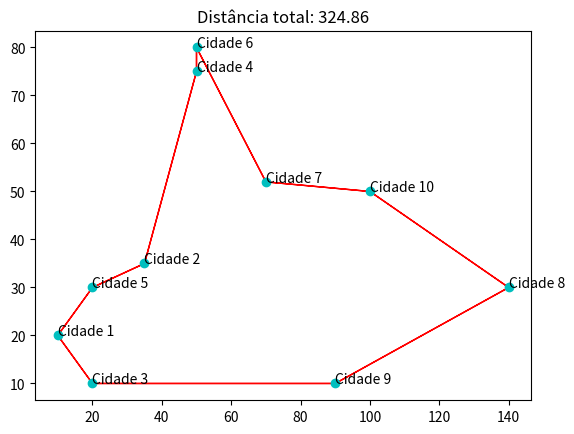

Here is the Python script that generated this plot:
import matplotlib.pyplot as plt
import random
import math
import time

''' [redacted]
[redacted] '''

inicio = time.time()

# Parâmetros do algoritmo
t_inicial = 100
t_final = 1
alpha = 0.99

# Cidades
cidades = [
    ("Cidade 1", (10, 20)),
    ("Cidade 2", (35, 35)),
    ("Cidade 3", (20, 10)),
    ("Cidade 4", (50, 75)),
    ("Cidade 5", (20, 30)),
    ("Cidade 6", (50, 80)),
    ("Cidade 7", (70, 52)),
    ("Cidade 8", (140, 30)),
    ("Cidade 9", (90, 10)),
    ("Cidade 10", (100, 50))
]

# Número de cidades
n = len(cidades)

# Distâncias entre as cidades
distancias = [[0 for j in range(n)] for i in range(n)]
for i in range(n):
    for j in range(i + 1, n):
        x1, y1 = cidades[i][1]
        x2, y2 = cidades[j][1]
        d = math.sqrt((x1 - x2) ** 2 + (y1 - y2) ** 2)
        distancias[i][j] = d
        distancias[j][i] = d

# Função para calcular o custo de uma solução


def custo(solucao):
    c = 0
    for i in range(n):
        c += distancias[solucao[i]][solucao[(i + 1) % n]]
    return c


# Gera uma solução inicial aleatória
solucao_atual = random.sample(range(n), n)
custo_atual = custo(solucao_atual)

# Melhor solução encontrada
melhor_solucao = solucao_atual[:]
melhor_custo = custo_atual

# Temperatura atual
t = t_inicial

# Algoritmo Simulated Annealing
while t > t_final:
    # Gera uma nova solução a partir da solução atual
    i = random.randint(0, n - 1)
    j = random.randint(0, n - 1)
    nova_solucao = solucao_atual[:]
    nova_solucao[i], nova_solucao[j] = nova_solucao[j], nova_solucao[i]
    novo_custo = custo(nova_solucao)

    # Decide se aceita a nova solução
    delta = novo_custo - custo_atual
    if delta < 0 or random.random() < math.exp(-delta / t):
        solucao_atual = nova_solucao
        custo_atual = novo_custo

        # Atualiza a melhor solução encontrada
        if novo_custo < melhor_custo:
            melhor_solucao = nova_solucao[:]
            melhor_custo = novo_custo

    # Atualiza a temperatura
    t *= alpha

# Imprime a melhor solução encontrada
print("Melhor solução:", [cidades[i][0] for i in melhor_solucao])
print("Custo:", melhor_custo)


# Coordenadas das cidades
x = [coord[0] for nome, coord in cidades]
y = [coord[1] for nome, coord in cidades]

# Desenha o gráfico
plt.plot(x, y, 'co')

# Desenha as linhas entre as cidades
for i in range(n):
    i1 = melhor_solucao[i]
    i2 = melhor_solucao[(i + 1) % n]
    plt.arrow(x[i1], y[i1], x[i2] - x[i1], y[i2] - y[i1],
              color='r', length_includes_head=True)

# Mostra o nome das cidades
for i in range(n):
    plt.annotate(cidades[i][0], (x[i], y[i]))

# Mostra a distância total do caminho percorrido
plt.title(f"Distância total: {melhor_custo:.2f}")

fim = time.time()
tempo_execucao = fim - inicio
print(f"Tempo de execução: {tempo_execucao} segundos")

# Mostra o gráfico
plt.show()
